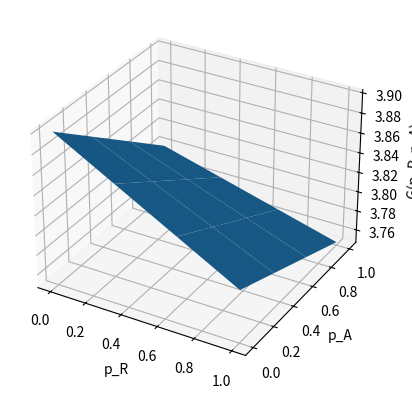

The matplotlib source for this figure:
# -*- coding: utf-8 -*-
"""
Created on Tue Feb 14 12:33:17 2023

@author: u6580551
"""

import numpy as np
import matplotlib.pyplot as plt
from scipy.optimize import fmin
from mpl_toolkits.mplot3d import Axes3D

def profit(x, p_r, p_a):
    return 3.9 - 0.1 * (p_r + p_a) + 0.05 * p_r * p_a

def plot_surface(p_r, p_a, Z):
    fig = plt.figure()
    ax = fig.add_subplot(111, projection='3d')
    ax.plot_surface(p_r, p_a, Z)
    ax.set_xlabel('p_R')
    ax.set_ylabel('p_A')
    ax.set_zlabel('G(p_R, p_A)')
    plt.show()

# Initialize the profit matrix
p_r = np.linspace(0, 1, 4)
p_a = np.linspace(0, 1, 4)
G = np.array([[3.9 - 0.1 * (p_r[i] + p_a[j]) + 0.05 * p_r[i] * p_a[j] for j in range(4)] for i in range(4)])

# Plot the profit function using a 3D surface plot
p_r_plot, p_a_plot = np.meshgrid(p_r, p_a)
G_plot = np.array([[3.9 - 0.1 * (p_r_plot[i, j] + p_a_plot[i, j]) + 0.05 * p_r_plot[i, j] * p_a_plot[i, j] for j in range(4)] for i in range(4)])
plot_surface(p_r_plot, p_a_plot, G_plot)

# Find the maximum of the interpolated profit function
ix = np.unravel_index(np.argmax(G_plot), G_plot.shape)

# Print result to the screen
print("Interpolation:", p_r[ix[0]], p_a[ix[1]], G_plot[ix[0], ix[1]])

# Minimize the profit function using the Nelder-Mead method
x0 = np.array([0.5, 0.5])
result = fmin(lambda x: -profit(x, x0[0], x0[1]), x0)

# Print result to the screen
print("fminsearch:", result, -profit(result, x0[0], x0[1]))
